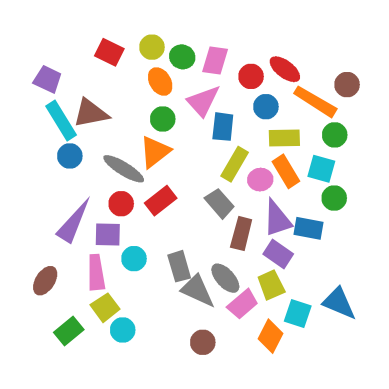

The matplotlib source for this figure:
# -*- coding: utf-8 -*-
"""
Created on Thu Oct 24 08:30:03 2019

[redacted]
"""

import matplotlib.pyplot as plt
import numpy as np
import math
import scipy.stats as stats
pi = 3.1415
cos = math.cos
sin = math.sin
def rotation_matrix(rotation):
    R = rotation
    matrix = [[cos(R),-sin(R)],
              [sin(R), cos(R)]]
    return np.array(matrix)




def parameter_circle(x,y,s,p,rotation):
    #参数, x,y 为生成图形位置; S 为生成图形面积; p 为长宽比
    M = 64
    T = M * 2 #T为拟合的边框数
    xx = np.arange(T-1)
    yy = np.arange(T-1)#为绘制的边框的点预留内存
    angle = np.arange(0,2*pi,pi/M) #取点所需的角度
    rr = int((s / pi)**(0.5))
    for i in range(T-1): #给每个点的坐标赋值
        xx[i] = x + rr*cos(angle[i])
        yy[i] = y + rr*sin(angle[i])
    
    r1,r2 = (rr,rr)
    return xx,yy,r1,r2

def parameter_ellipse(x,y,s,p,rotation):
    #参数, x,y 为生成图形位置; S 为生成图形面积; p 为长宽比
    R = -rotation#椭圆参数方程的锅！
    M = 64
    T = M * 2 #T为拟合的边框数
    xx = np.arange(T-1)
    yy = np.arange(T-1)#为绘制的边框的点预留内存
    angle = np.arange(0,2*pi,pi/M) #取点所需的角度
    r1 = int((s/p/pi)**(0.5))
    r2 = int((s*p/pi)**(0.5))
    for i in range(T-1): #给每个点的坐标赋值
        t = angle[i]
        xx[i] = r1*cos(t)*cos(R)-r2*sin(t)*sin(R) + x
        yy[i] = r1*cos(t)*sin(R)+r2*sin(t)*cos(R) + y

    return xx,yy,r1,r2

def parameter_rectangle(x,y,s,p,rotation):
    #参数, x,y 为生成图形位置; S 为生成图形面积; p 为长宽比
    R = rotation
    xx = np.arange(4)
    yy = np.arange(4)#为绘制的边框的点预留内存

    r1 = int((s/p)**(0.5)/2)
    r2 = int((s*p)**(0.5)/2)
    tx = [-r1, r1, r1,-r1]
    ty = [ r2, r2,-r2,-r2]
    for i in range(4): #给每个点的坐标赋值
        xx[i] = np.dot(np.array([tx[i],ty[i]]).T,rotation_matrix(R))[0] + x
        yy[i] = np.dot(np.array([tx[i],ty[i]]).T,rotation_matrix(R))[1] + y

    return xx,yy,r1,r2


def parameter_parallelogram(x,y,s,p,rotation):
    R = rotation
    xx = np.arange(4)
    yy = np.arange(4)#为绘制的边框的点预留内存
    
    r =  1 - np.random.random() / 3
    r1 = int((s/p/r)**(0.5)/2)
    r2 = int((s*p/r)**(0.5)/2)
    
    if np.random.random() > 0.5:
        r3 = int(r * r1 * 2)
        tx = [r1 - r3, r1,r3 - r1,-r1]
        ty = [     r2, r2,    -r2,-r2]
        
    else:
        r3 = int(r * r2 * 2)
        tx = [-r1,     r1, r1,    -r1]
        ty = [ r2,r3 - r2,-r2,r2 - r3]

    for i in range(4): #给每个点的坐标赋值
        xx[i] = np.dot(np.array([tx[i],ty[i]]).T,rotation_matrix(R))[0] + x
        yy[i] = np.dot(np.array([tx[i],ty[i]]).T,rotation_matrix(R))[1] + y

    return xx,yy,r1,r2

def parameter_trapezoid(x,y,s,p,rotation):
    
    R = rotation
    xx = np.arange(4)
    yy = np.arange(4)#为绘制的边框的点预留内存
    
    r =  1 - np.random.random() / 3
    r1 = int((2*s/p/(1+r))**0.5 / 2)
    r2 = int((2*s*p/(1+r))**0.5 / 2)
    if np.random.random() > 0.5:
        r3 = int(r * r1)
        tx = [-r3, r3, r1,-r1]
        ty = [ r2, r2,-r2,-r2]

    else:
        r3 = int(r * r2)
        tx = [-r1,r1, r1,-r1]
        ty = [ r2,r3,-r3,-r2]
    
    for i in range(4): #给每个点的坐标赋值
            xx[i] = np.dot(np.array([tx[i],ty[i]]).T,rotation_matrix(R))[0] + x
            yy[i] = np.dot(np.array([tx[i],ty[i]]).T,rotation_matrix(R))[1] + y
    
    return xx,yy,r1,r2
    

def parameter_triangle(x,y,s,p,rotation):
    #参数, x,y 为生成图形位置; S 为生成图形面积; p 为长宽比
    R = rotation
    xx = np.arange(3)
    yy = np.arange(3)#为绘制的边框的点预留内存
    
    r1 = int((2*s/p)**(0.5)/2)
    r2 = int((2*s*p)**(0.5)/2)
    
    if np.random.random() > 0.5:
        tx = [ 0, r1,-r1]
        ty = [r2,-r2,-r2]

    else:
        tx = [r1,-r1,-r1]
        ty = [ 0,-r2,r2]
    
    for i in range(3): #给每个点的坐标赋值
            xx[i] = np.dot(np.array([tx[i],ty[i]]).T,rotation_matrix(R))[0] + x
            yy[i] = np.dot(np.array([tx[i],ty[i]]).T,rotation_matrix(R))[1] + y
    
    return xx,yy,r1,r2

SHAPE = dict(
    rectangle = parameter_rectangle,
    circle = parameter_circle,
    triangle = parameter_triangle,
    ellipse = parameter_ellipse,
    trapezoid = parameter_trapezoid,
    parallelogram = parameter_parallelogram
    )

SHAPE_CHOICES = list(SHAPE.values())


def draw_shapes(st,n , N = 720,color=None,shape=None,randomS=False):
    #st为输入的总面积, n为生成的个数,N = 为画布大小, shapes为固定形状的参数
    
    sm = st/n#平均面积
    
    k = 0#控制生成个数的循环的一个参数
    N = 720#画布大小的参数
    flag_1 = False
    fig, ax = plt.subplots(subplot_kw={'aspect': 'equal'})#生成figure与axis
    
    
    #用于判别重叠的矩阵的定义
    w, h = N, N
    Matrix = [[0 for x in range(w)] for y in range(h)]
    Matrix = np.array(Matrix)
    
    #判断重叠并实现绘图
    sk = 0
    while k < n:
        x = np.random.randint(0,N) #图形的横坐标
        y = np.random.randint(0,N) #图形的纵坐标
        p = (1 - np.random.random())*(0.8) + 0.2
        angle = 2 * pi * np.random.random()
        
        #用于实现随机大小的代码
        if randomS:
            if k > int(n - n / 30):
                s = (st - sk) / (n - int(n - n / 30))
            else:
                X = stats.truncnorm(-0.5, 0.5 , loc=0, scale=1)
                s = (X.rvs(1) + 1) * sm
                sk += s
        else:
            s = sm
        #    
        
        #控制生成图形形状
        if shape is None:
            parameter_shape = np.random.choice(SHAPE_CHOICES)
        else:
            parameter_shape = SHAPE[shape]
        
        #用于判断图形是否超出边框
        xx,yy,r1,r2 = parameter_shape(x,y,s,p,angle)
        rr = int((r1**2+r2**2)**(0.5))
        if (max(xx+rr) >= N) | (max(yy+rr) >= N) | (min(xx-rr) <= 0) | (min(yy-rr) <= 0):
            continue
        #
        
        #将判断矩阵进行旋转的代码
        overloping_judge_matrix = np.array([[i,j] for i in range(-r1,r1+1) for j in range(-r2,r2+1)]).T #每个点的相对坐标
        overloping_judge_matrix = np.dot(overloping_judge_matrix.T,rotation_matrix(angle))#乘以旋转矩阵
        overloping_judge_matrix = overloping_judge_matrix.astype(int)#转化为
        overloping_judge_matrix = [[x,y] for ii in range(-r1,r1+1) for jj in range(-r2,r2+1)]+overloping_judge_matrix
        ojm = overloping_judge_matrix
        ojm = np.unique(ojm,axis=0)
        #判断是否重叠，并把不重叠的绘制出来
        
        
        for zz in range(len(ojm)):
            if Matrix[ojm[zz][0],ojm[zz][1]] == 1:
                flag_1 = True
                for m in range(zz):
                    Matrix[ojm[m][0],ojm[m][1]] = Matrix[ojm[m][0],ojm[m][1]] - 1 
                break
            else:
                flag_1 = False
                Matrix[ojm[zz][0],ojm[zz][1]] = Matrix[ojm[zz][0],ojm[zz][1]] + 1
        if flag_1 == False:
            if color == None:
                ax.fill(xx,yy)
            else:
                ax.fill(xx,yy,color)
            k = k + 1
    #设置坐标轴    
    ax.set_xlim(0, N)
    ax.set_ylim(0, N)
    plt.axis('off')
    
    
for i in range(1):
    draw_shapes(100000,50)
    plt.savefig(f'n{i}.png',dpi = 500,bbox_inches = 'tight')
